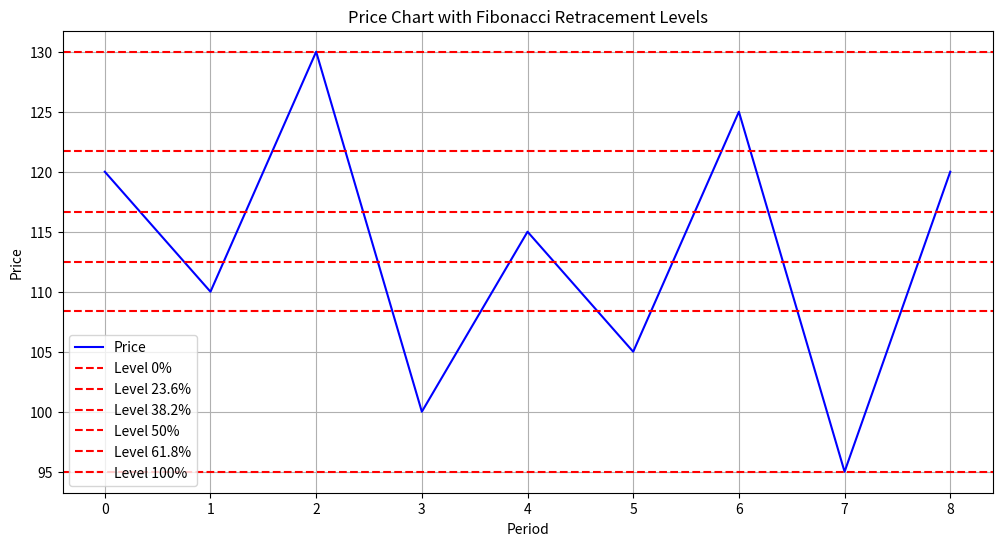

Write the Python code that produced this figure.
import numpy as np
import pandas as pd
import matplotlib.pyplot as plt

def calculate_fibonacci_retracement(high, low):
    distance = high - low
    level_0 = high
    level_23_6 = high - distance * 0.236
    level_38_2 = high - distance * 0.382
    level_50 = high - distance * 0.5
    level_61_8 = high - distance * 0.618
    level_100 = low

    return level_0, level_23_6, level_38_2, level_50, level_61_8, level_100

def analyze_trend(prices):
    ma_50 = np.mean(prices[-50:])
    ma_200 = np.mean(prices[-200:])

    if ma_50 > ma_200:
        return "Uptrend"
    elif ma_50 < ma_200:
        return "Downtrend"
    else:
        return "Sideways"

def plot_chart(prices, fib_levels):
    plt.figure(figsize=(12, 6))
    plt.plot(prices, color='blue', label='Price')

    for level, value in fib_levels.items():
        plt.axhline(y=value, color='red', linestyle='--', label=f'{level}%')

    plt.xlabel('Period')
    plt.ylabel('Price')
    plt.title('Price Chart with Fibonacci Retracement Levels')
    plt.legend()
    plt.grid(True)
    plt.show()

prices = [120, 110, 130, 100, 115, 105, 125, 95, 120]

high = max(prices)
low = min(prices)
fib_levels = {
    'Level 0': high,
    'Level 23.6': high - (high - low) * 0.236,
    'Level 38.2': high - (high - low) * 0.382,
    'Level 50': high - (high - low) * 0.5,
    'Level 61.8': high - (high - low) * 0.618,
    'Level 100': low
}
trend = analyze_trend(prices)
plot_chart(prices, fib_levels)
print(f"FIBONACCI RETRACEMENT LEVELS:")
for level, value in fib_levels.items():
    print(f"{level}: {value}")
print(f"Trend: {trend}")
